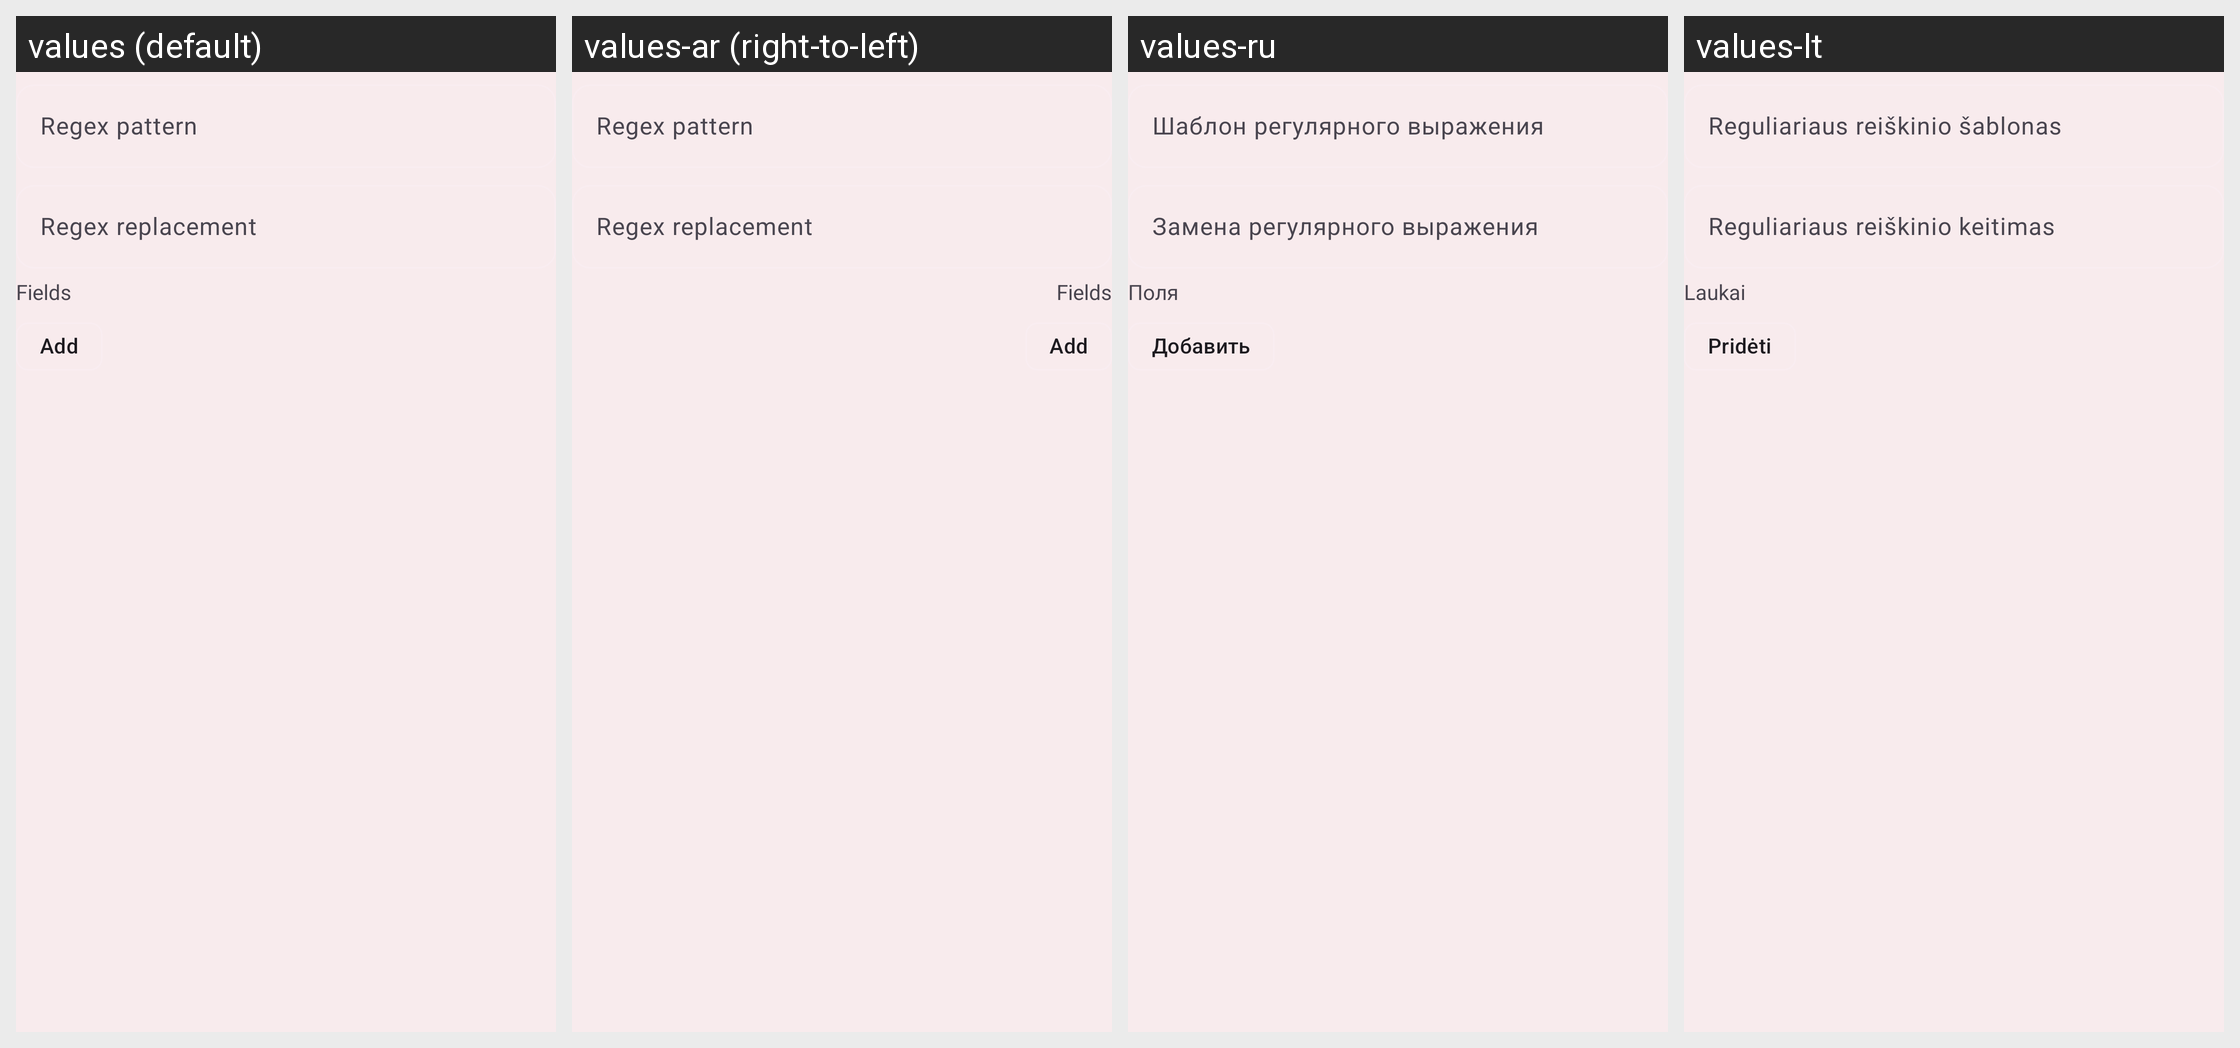

This grid shows one Android layout under several languages. Give, for every string resource on the screen, its name, the default text and each shown locale's text.
Android screen res/layout/layout_regex_edit_add_replace.xml rendered under 4 locales, left to right: values (default), values-ar (right-to-left), values-ru, values-lt. Device: Nexus 5 (rendered at 1080×1920; each locale shown at half size, 540×960, under a caption strip naming it); theme AppTheme.
Other locales in the repository, not shown: values-am, values-az, values-bg, values-bs, values-ca, values-cs, values-da, values-de, values-el, values-es, values-et, values-fa, values-fi, values-fil, values-fr, values-gu, values-hi, values-hr, values-hy, values-id, values-it, values-ja, values-ka, values-kk, values-ko, values-ky, values-lo, values-lv, values-mk, values-ml, values-mn, values-mr, values-ms, values-my, values-ne, values-nl, values-or, values-pa, values-pl, values-pt, values-pt-rBR, values-ro, values-si, values-sk, values-sl, values-sr, values-sv, values-sw, values-tl, values-tr, values-uk, values-vi, values-zh, values-zh-rCN, values-zh-rTW.
Strings drawn on this screen, with the default value and each locale's value (text and hints the layout hard-codes, and strings that could not be matched under every locale, appear in the picture but are not listed):

edit_regex
  values: Regex pattern
  values-ar: Regex pattern  [not translated; the default value is used]
  values-ru: Шаблон регулярного выражения
  values-lt: Reguliariaus reiškinio šablonas

edit_regex_replacement
  values: Regex replacement
  values-ar: Regex replacement  [not translated; the default value is used]
  values-ru: Замена регулярного выражения
  values-lt: Reguliariaus reiškinio keitimas

edit_field
  values: Fields
  values-ar: Fields  [not translated; the default value is used]
  values-ru: Поля
  values-lt: Laukai

add
  values: Add
  values-ar: Add  [not translated; the default value is used]
  values-ru: Добавить
  values-lt: Pridėti
